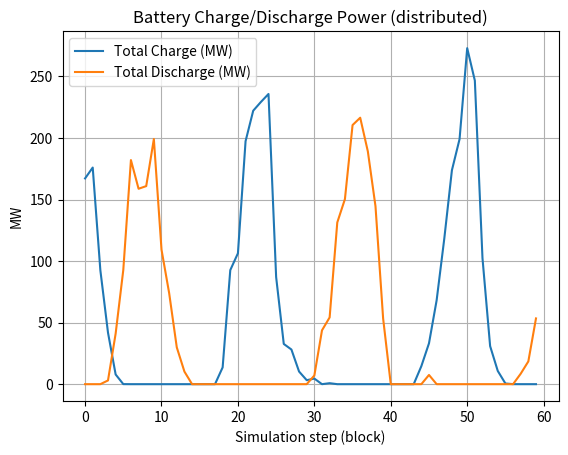
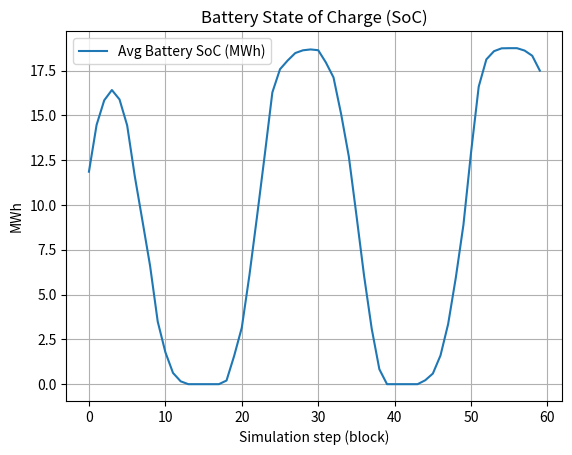
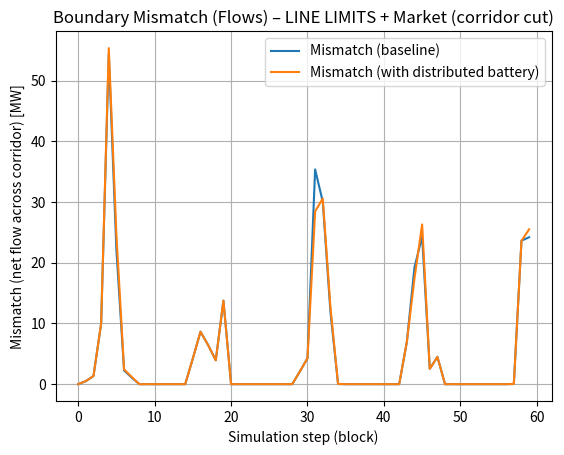
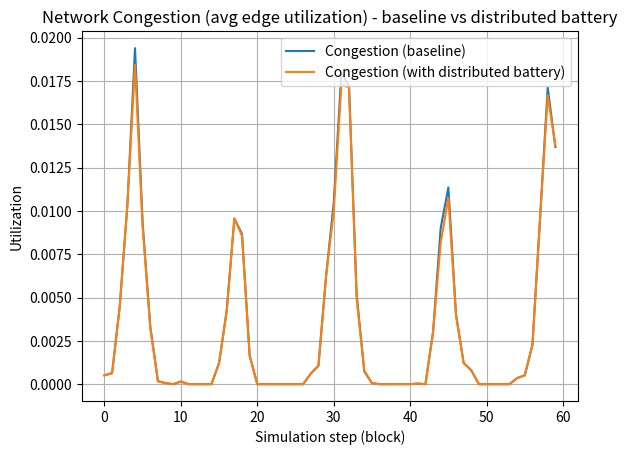
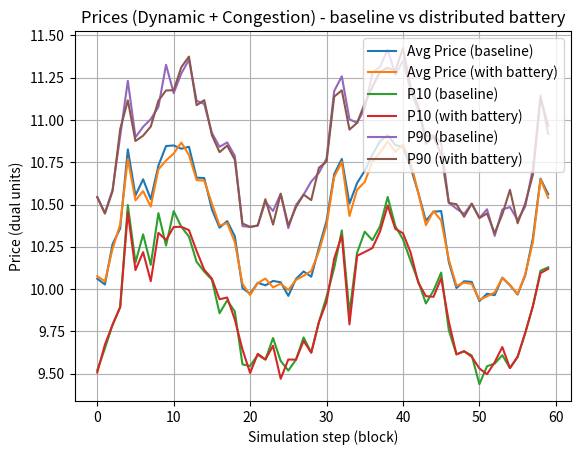
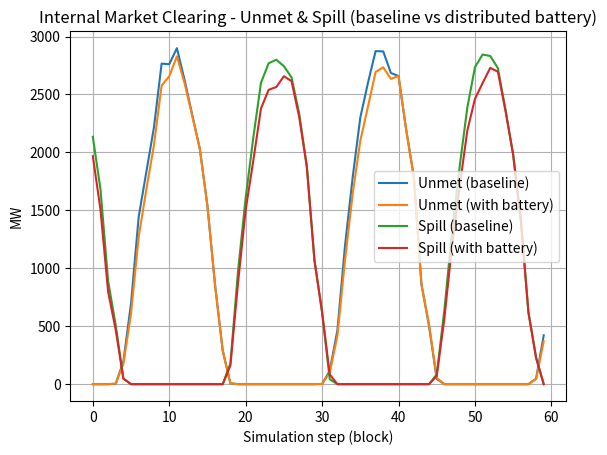

These figures' Python source, in order:
"""
sim_market_battery_distributed.py

Simulación simple (pero consistente) de:
- red de celdas (grid) con límites de línea (Pmax por arista)
- “market clearing” proxy (redispatch local + transferencias limitadas)
- congestión (utilización promedio de aristas)
- mismatch en un “corridor cut” (corte vertical)
- precios duales proxy (price = base + alpha*scarcity + beta*congestion)
- baterías distribuidas (en % de celdas), que cargan con excedente local y descargan con déficit local
"""

from dataclasses import dataclass
import numpy as np
import matplotlib.pyplot as plt


# -----------------------------
# Parámetros de modelo
# -----------------------------
@dataclass
class Params:
    nx: int = 8
    ny: int = 8
    steps: int = 60

    # Red (límites por línea, MW)
    line_pmax: float = 120.0

    # Demanda y generación base (MW por celda)
    base_load: float = 100.0
    base_gen: float = 100.0

    # Variabilidad temporal (perfil sinusoidal + ruido)
    load_amp: float = 35.0
    gen_amp: float = 35.0
    noise_sigma: float = 6.0

    # Precios (proxy)
    price_base: float = 10.0
    alpha_scarcity: float = 0.020   # impacto de unmet (MW) en precio
    beta_cong: float = 35.0         # impacto de congestión (0-1) en precio
    price_cap: float = 1000.0

    # Baterías distribuidas
    battery_share: float = 0.10     # 10% de celdas con batería
    Emax: float = 200.0             # MWh
    Pmax: float = 50.0              # MW
    eta_c: float = 0.95
    eta_d: float = 0.95
    soc0: float = 0.50              # fracción inicial de Emax

    # “Market clearing” proxy
    hops: int = 2                   # 2-hop neighborhood
    max_iter: int = 4               # iteraciones de balancing local (rápido)


# -----------------------------
# Utilidades de red
# -----------------------------
def idx(i, j, nx):
    return j * nx + i

def neighbors_4(i, j, nx, ny):
    # 4-conectividad
    for di, dj in [(1,0),(-1,0),(0,1),(0,-1)]:
        ni, nj = i + di, j + dj
        if 0 <= ni < nx and 0 <= nj < ny:
            yield ni, nj

def build_edges(nx, ny):
    # Lista de aristas no dirigidas (u,v) entre vecinos 4
    edges = []
    for j in range(ny):
        for i in range(nx):
            u = idx(i,j,nx)
            for ni, nj in neighbors_4(i,j,nx,ny):
                v = idx(ni,nj,nx)
                if u < v:
                    edges.append((u, v))
    return edges

def corridor_cut_edges(nx, ny):
    """
    Corte vertical: entre columnas cut-1 y cut.
    Devuelve lista de aristas (u,v) que cruzan el corredor.
    """
    cut = nx // 2
    edges = []
    for j in range(ny):
        u = idx(cut-1, j, nx)
        v = idx(cut,   j, nx)
        edges.append((u, v))
    return edges

def hop_neighbors(node, nx, ny, hops=2):
    # BFS por hops para vecindario
    N = nx*ny
    visited = set([node])
    frontier = set([node])
    for _ in range(hops):
        new_frontier = set()
        for u in frontier:
            i = u % nx
            j = u // nx
            for ni, nj in neighbors_4(i, j, nx, ny):
                v = idx(ni, nj, nx)
                if v not in visited:
                    visited.add(v)
                    new_frontier.add(v)
        frontier = new_frontier
    visited.remove(node)
    return list(visited)


# -----------------------------
# Generación de perfiles (load/gen)
# -----------------------------
def make_profiles(p: Params, rng: np.random.Generator):
    N = p.nx * p.ny
    t = np.arange(p.steps)

    # componentes temporales globales
    load_t = p.base_load + p.load_amp * np.sin(2*np.pi*t / (p.steps/2.2))
    gen_t  = p.base_gen  + p.gen_amp  * np.sin(2*np.pi*(t+6) / (p.steps/2.2))

    # heterogeneidad espacial (celdas “más demandantes” y “más generadoras”)
    spatial_load = rng.uniform(0.85, 1.15, size=N)
    spatial_gen  = rng.uniform(0.85, 1.15, size=N)

    load = np.zeros((p.steps, N))
    gen  = np.zeros((p.steps, N))

    for k in range(p.steps):
        noise_L = rng.normal(0, p.noise_sigma, size=N)
        noise_G = rng.normal(0, p.noise_sigma, size=N)
        load[k] = np.clip(load_t[k] * spatial_load + noise_L, 0, None)
        gen[k]  = np.clip(gen_t[k]  * spatial_gen  + noise_G, 0, None)

    return load, gen


# -----------------------------
# Batería distribuida (local)
# -----------------------------
def battery_dispatch_local(net_inj, soc, has_batt, p: Params):
    """
    net_inj: (N,) MW  (gen - load) antes del mercado.
    soc: (N,) MWh
    has_batt: bool (N,)
    Retorna:
      net_inj2 (N,) MW
      soc2 (N,) MWh
      charge_MW (N,) MW (>=0)
      discharge_MW (N,) MW (>=0)
    """
    N = net_inj.size
    net2 = net_inj.copy()
    soc2 = soc.copy()
    charge = np.zeros(N)
    discharge = np.zeros(N)

    for n in range(N):
        if not has_batt[n]:
            continue

        # 1) Si hay excedente local -> cargar
        if net2[n] > 0:
            # potencia posible
            p_ch = min(p.Pmax, net2[n])  # MW
            # límite por energía disponible
            e_room = p.Emax - soc2[n]    # MWh
            p_ch = min(p_ch, e_room)     # asumiendo dt=1h
            if p_ch > 0:
                soc2[n] += p_ch * p.eta_c
                net2[n] -= p_ch
                charge[n] = p_ch

        # 2) Si hay déficit local -> descargar
        if net2[n] < 0:
            p_dis = min(p.Pmax, -net2[n])
            # energía disponible
            e_av = soc2[n]              # MWh
            p_dis = min(p_dis, e_av)    # dt=1h
            if p_dis > 0:
                soc2[n] -= p_dis
                net2[n] += p_dis * p.eta_d
                discharge[n] = p_dis

        # seguridad numérica
        soc2[n] = float(np.clip(soc2[n], 0.0, p.Emax))

    return net2, soc2, charge, discharge


# -----------------------------
# “Market clearing” proxy
# -----------------------------
def market_clearing_proxy(net_inj, nx, ny, line_pmax, hops=2, max_iter=4):
    """
    net_inj: (N,) MW, positivo = excedente, negativo = déficit.
    Simula balanceo por vecindarios 2-hop con límite de línea:
      - transfiere energía desde excedentes a déficits cercanos
      - genera “flows” agregados por aristas vecinas (simplificado)

    Retorna:
      traded_total (MW)  energía “movida”
      unmet_total (MW)   déficit no cubierto
      spill_total (MW)   excedente no usado
      edge_util_avg (0-1) utilización promedio proxy
      corridor_mismatch (MW) proxy del flujo neto a través del corte
    """
    N = net_inj.size
    surplus = np.clip(net_inj, 0, None)
    deficit = np.clip(-net_inj, 0, None)

    # Capacidad “efectiva” de transferencia por iteración (proxy de límites de líneas)
    # Cuanto más grande la red, más caminos; limitamos con line_pmax y conectividad.
    per_node_transfer_cap = line_pmax * 0.60

    # Construimos un proxy de “flows” por arista vecina
    edges = build_edges(nx, ny)
    edge_flow = {e: 0.0 for e in edges}

    traded = 0.0

    # iteraciones de matching local
    for _ in range(max_iter):
        # nodos con excedente
        sup_nodes = np.where(surplus > 1e-9)[0]
        if sup_nodes.size == 0:
            break

        for s in sup_nodes:
            if surplus[s] <= 1e-9:
                continue

            # límite de envío por nodo (proxy)
            send_cap = min(surplus[s], per_node_transfer_cap)
            if send_cap <= 0:
                continue

            neigh = hop_neighbors(s, nx, ny, hops=hops)
            if not neigh:
                continue

            # priorizar vecinos con déficit
            neigh_def = [n for n in neigh if deficit[n] > 1e-9]
            if not neigh_def:
                continue

            # repartir proporcional a déficit
            dvals = np.array([deficit[n] for n in neigh_def], dtype=float)
            dsum = float(dvals.sum())
            if dsum <= 0:
                continue

            # cuánta energía sale de s
            send = send_cap
            traded += send
            surplus[s] -= send

            # distribuir
            for n, dv in zip(neigh_def, dvals):
                take = send * (dv / dsum)
                take = min(take, deficit[n])
                deficit[n] -= take

                # registrar flow proxy: si n está a la derecha del corte, suma al corridor
                # y también asignamos flow a alguna arista “representativa” (vecina)
                # (simplificado: empuja flow hacia dirección dominante)
                si, sj = (s % nx), (s // nx)
                ni, nj = (n % nx), (n // nx)
                # elegimos una arista vecina aproximada (paso 1)
                step_i = si + np.sign(ni - si)
                step_j = sj + np.sign(nj - sj)
                step_i = int(np.clip(step_i, 0, nx-1))
                step_j = int(np.clip(step_j, 0, ny-1))
                u = idx(si, sj, nx)
                v = idx(step_i, step_j, nx)
                if u != v:
                    a, b = (u, v) if u < v else (v, u)
                    if (a, b) in edge_flow:
                        edge_flow[(a, b)] += take

    # métricas finales
    unmet = float(deficit.sum())
    spill = float(surplus.sum())

    # Utilización proxy promedio
    # normalizamos por line_pmax, y clip a [0,1]
    flows = np.array(list(edge_flow.values()), dtype=float)
    util = np.clip(np.abs(flows) / max(line_pmax, 1e-9), 0, 1)
    edge_util_avg = float(util.mean()) if util.size else 0.0

    # Mismatch en corredor (corte vertical)
    cut_edges = corridor_cut_edges(nx, ny)
    # proxy: suma de flujos asignados a aristas que cruzan corte, si existen en edge_flow
    corridor = 0.0
    for (u, v) in cut_edges:
        a, b = (u, v) if u < v else (v, u)
        if (a, b) in edge_flow:
            corridor += edge_flow[(a, b)]
    corridor_mismatch = float(abs(corridor))

    return traded, unmet, spill, edge_util_avg, corridor_mismatch


# -----------------------------
# Precios (proxy dual)
# -----------------------------
def prices_from_metrics(unmet_cell, congestion, p: Params, rng: np.random.Generator):
    """
    unmet_cell: array (N,) MW de unmet por celda (proxy)
    congestion: escalar 0-1
    retorna prices (N,)
    """
    N = unmet_cell.size
    base = p.price_base + p.beta_cong * congestion
    # heterogeneidad de precios por celda
    eps = rng.normal(0, 0.35, size=N)
    price = base + p.alpha_scarcity * unmet_cell + eps
    return np.clip(price, 0, p.price_cap)


def run_simulation(p: Params, seed=7, use_battery=False):
    rng = np.random.default_rng(seed)
    N = p.nx * p.ny

    load, gen = make_profiles(p, rng)

    # baterías distribuidas
    has_batt = np.zeros(N, dtype=bool)
    soc = np.zeros(N, dtype=float)

    if use_battery:
        k = max(1, int(round(p.battery_share * N)))
        batt_nodes = rng.choice(N, size=k, replace=False)
        has_batt[batt_nodes] = True
        soc[has_batt] = p.soc0 * p.Emax

    # series
    traded_s = []
    unmet_s = []
    spill_s = []
    cong_s = []
    mismatch_s = []
    avg_price_s = []
    p10_s = []
    p90_s = []
    soc_avg_s = []
    ch_total_s = []
    dis_total_s = []

    for t in range(p.steps):
        net = gen[t] - load[t]  # MW

        # batería local antes del clearing
        if use_battery:
            net, soc, ch, dis = battery_dispatch_local(net, soc, has_batt, p)
            ch_total_s.append(float(ch.sum()))
            dis_total_s.append(float(dis.sum()))
        else:
            ch_total_s.append(0.0)
            dis_total_s.append(0.0)

        traded, unmet, spill, cong, mismatch = market_clearing_proxy(
            net, p.nx, p.ny, p.line_pmax, hops=p.hops, max_iter=p.max_iter
        )

        # Proxy “unmet por celda” para precios:
        # repartimos unmet global proporcional a carga (simple)
        total_load = float(load[t].sum()) + 1e-9
        unmet_cell = (unmet * (load[t] / total_load))

        prices = prices_from_metrics(unmet_cell, cong, p, rng)

        traded_s.append(traded)
        unmet_s.append(unmet)
        spill_s.append(spill)
        cong_s.append(cong)
        mismatch_s.append(mismatch)

        avg_price_s.append(float(np.mean(prices)))
        p10_s.append(float(np.percentile(prices, 10)))
        p90_s.append(float(np.percentile(prices, 90)))

        soc_avg_s.append(float(np.mean(soc)) if use_battery else 0.0)

    return {
        "traded": np.array(traded_s),
        "unmet": np.array(unmet_s),
        "spill": np.array(spill_s),
        "cong": np.array(cong_s),
        "mismatch": np.array(mismatch_s),
        "avg_price": np.array(avg_price_s),
        "p10": np.array(p10_s),
        "p90": np.array(p90_s),
        "soc_avg": np.array(soc_avg_s),
        "charge_total": np.array(ch_total_s),
        "discharge_total": np.array(dis_total_s),
    }


def main():
    p = Params()

    base = run_simulation(p, seed=7, use_battery=False)
    batt = run_simulation(p, seed=7, use_battery=True)

    x = np.arange(p.steps)

    # 1) Battery charge/discharge + SoC
    plt.figure()
    plt.plot(x, batt["charge_total"], label="Total Charge (MW)")
    plt.plot(x, batt["discharge_total"], label="Total Discharge (MW)")
    plt.title("Battery Charge/Discharge Power (distributed)")
    plt.xlabel("Simulation step (block)")
    plt.ylabel("MW")
    plt.legend()
    plt.grid(True)

    plt.figure()
    plt.plot(x, batt["soc_avg"], label="Avg Battery SoC (MWh)")
    plt.title("Battery State of Charge (SoC)")
    plt.xlabel("Simulation step (block)")
    plt.ylabel("MWh")
    plt.legend()
    plt.grid(True)

    # 2) Mismatch corridor cut
    plt.figure()
    plt.plot(x, base["mismatch"], label="Mismatch (baseline)")
    plt.plot(x, batt["mismatch"], label="Mismatch (with distributed battery)")
    plt.title("Boundary Mismatch (Flows) – LINE LIMITS + Market (corridor cut)")
    plt.xlabel("Simulation step (block)")
    plt.ylabel("Mismatch (net flow across corridor) [MW]")
    plt.legend()
    plt.grid(True)

    # 3) Congestion
    plt.figure()
    plt.plot(x, base["cong"], label="Congestion (baseline)")
    plt.plot(x, batt["cong"], label="Congestion (with distributed battery)")
    plt.title("Network Congestion (avg edge utilization) - baseline vs distributed battery")
    plt.xlabel("Simulation step (block)")
    plt.ylabel("Utilization")
    plt.legend()
    plt.grid(True)

    # 4) Prices
    plt.figure()
    plt.plot(x, base["avg_price"], label="Avg Price (baseline)")
    plt.plot(x, batt["avg_price"], label="Avg Price (with battery)")
    plt.plot(x, base["p10"], label="P10 (baseline)")
    plt.plot(x, batt["p10"], label="P10 (with battery)")
    plt.plot(x, base["p90"], label="P90 (baseline)")
    plt.plot(x, batt["p90"], label="P90 (with battery)")
    plt.title("Prices (Dynamic + Congestion) - baseline vs distributed battery")
    plt.xlabel("Simulation step (block)")
    plt.ylabel("Price (dual units)")
    plt.legend()
    plt.grid(True)

    # 5) Unmet & Spill
    plt.figure()
    plt.plot(x, base["unmet"], label="Unmet (baseline)")
    plt.plot(x, batt["unmet"], label="Unmet (with battery)")
    plt.plot(x, base["spill"], label="Spill (baseline)")
    plt.plot(x, batt["spill"], label="Spill (with battery)")
    plt.title("Internal Market Clearing - Unmet & Spill (baseline vs distributed battery)")
    plt.xlabel("Simulation step (block)")
    plt.ylabel("MW")
    plt.legend()
    plt.grid(True)

    plt.show()


if __name__ == "__main__":
    main()
